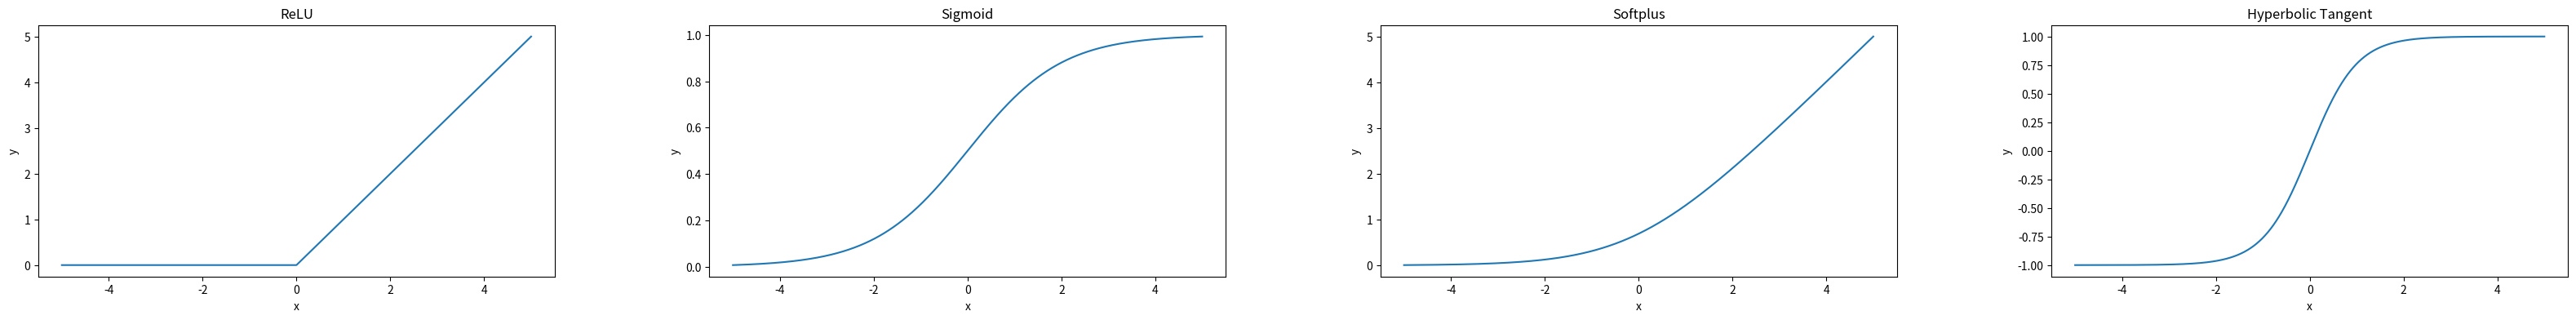

Python code for this plot:
import numpy as np
import matplotlib.pyplot as plt

# Define the functions
def relu(x):
    return np.maximum(0, x)

def sigmoid(x):
    return 1 / (1 + np.exp(-x))

def softplus(x):
    return np.log(1 + np.exp(x))

def tanh(x):
    return np.tanh(x)

# Generate x values
x = np.linspace(-5, 5, 1000)

# Plot the functions in separate subplots
fig, axs = plt.subplots(1, 4, figsize=(40, 4))
axs[0].plot(x, relu(x))
axs[0].set_title('ReLU')
axs[0].set_xlabel('x')
axs[0].set_ylabel('y')
axs[ 1].plot(x, sigmoid(x))
axs[ 1].set_title('Sigmoid')
axs[ 1].set_xlabel('x')
axs[ 1].set_ylabel('y')
axs[2].plot(x, softplus(x))
axs[2].set_title('Softplus')
axs[2].set_xlabel('x')
axs[2].set_ylabel('y')
axs[3].plot(x, tanh(x))
axs[3].set_title('Hyperbolic Tangent')
axs[3].set_xlabel('x')
axs[3].set_ylabel('y')

# Adjust spacing between subplots
plt.subplots_adjust(wspace=0.3, hspace=0.4)

# Show the plot
plt.show()